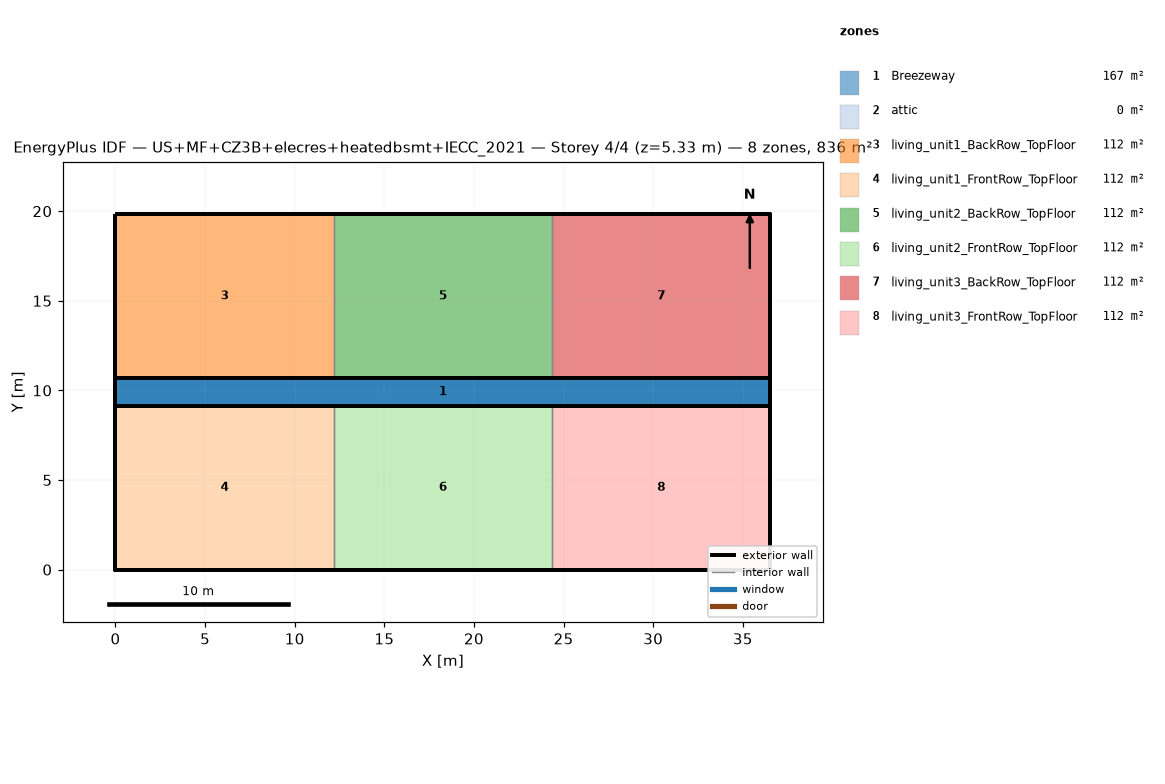
=== STOREY PLAN SPEC (per zone: floor XY polygon, exterior-wall plan segments, windows/doors) ===
zone 1: Breezeway  (167.0 m²)
  floor: (36.54, 9.16) (0.00, 9.16) (0.00, 10.68) (36.54, 10.68)
  floor: (36.54, 9.16) (0.00, 9.16) (0.00, 10.68) (36.54, 10.68)
  floor: (36.54, 9.16) (0.00, 9.16) (0.00, 10.68) (36.54, 10.68)
zone 2: attic  (0.0 m²)
  exterior wall: (36.54, 0.00) – (36.54, 19.84) – (36.54, 9.92)  [29.8 m]
  exterior wall: (0.00, 19.84) – (0.00, 0.00) – (0.00, 9.92)  [29.8 m]
zone 3: living_unit1_BackRow_TopFloor  (111.5 m²)
  floor: (12.18, 10.68) (0.00, 10.68) (0.00, 19.84) (12.18, 19.84)
  exterior wall: (12.18, 19.84) – (0.00, 19.84)  [12.2 m]
  exterior wall: (0.00, 19.84) – (0.00, 10.68)  [9.2 m]
  exterior wall: (0.00, 10.68) – (12.18, 10.68)  [12.2 m]
  interior walls: 1
zone 4: living_unit1_FrontRow_TopFloor  (111.5 m²)
  floor: (12.18, 0.00) (0.00, 0.00) (0.00, 9.16) (12.18, 9.16)
  exterior wall: (0.00, 0.00) – (12.18, 0.00)  [12.2 m]
  exterior wall: (0.00, 9.16) – (0.00, 0.00)  [9.2 m]
  exterior wall: (12.18, 9.16) – (0.00, 9.16)  [12.2 m]
  interior walls: 1
zone 5: living_unit2_BackRow_TopFloor  (111.5 m²)
  floor: (24.36, 10.68) (12.18, 10.68) (12.18, 19.84) (24.36, 19.84)
  exterior wall: (12.18, 10.68) – (24.36, 10.68)  [12.2 m]
  exterior wall: (24.36, 19.84) – (12.18, 19.84)  [12.2 m]
  interior walls: 2
zone 6: living_unit2_FrontRow_TopFloor  (111.5 m²)
  floor: (24.36, 0.00) (12.18, 0.00) (12.18, 9.16) (24.36, 9.16)
  exterior wall: (12.18, 0.00) – (24.36, 0.00)  [12.2 m]
  exterior wall: (24.36, 9.16) – (12.18, 9.16)  [12.2 m]
  interior walls: 2
zone 7: living_unit3_BackRow_TopFloor  (111.5 m²)
  floor: (36.54, 10.68) (24.36, 10.68) (24.36, 19.84) (36.54, 19.84)
  exterior wall: (36.54, 10.68) – (36.54, 19.84)  [9.2 m]
  exterior wall: (36.54, 19.84) – (24.36, 19.84)  [12.2 m]
  exterior wall: (24.36, 10.68) – (36.54, 10.68)  [12.2 m]
  interior walls: 1
zone 8: living_unit3_FrontRow_TopFloor  (111.5 m²)
  floor: (36.54, 0.00) (24.36, 0.00) (24.36, 9.16) (36.54, 9.16)
  exterior wall: (24.36, 0.00) – (36.54, 0.00)  [12.2 m]
  exterior wall: (36.54, 0.00) – (36.54, 9.16)  [9.2 m]
  exterior wall: (36.54, 9.16) – (24.36, 9.16)  [12.2 m]
  interior walls: 1

=== DERIVED (storey summary) ===
Building: US+MF+CZ3B+elecres+heatedbsmt+IECC_2021
Storey: 4 of 4  (floor level z = 5.33 m)
Storey gross floor area: 836.2 m²
Zones on this storey: 8
  - Breezeway: floor 167.0 m²
  - attic: floor 0.0 m²; exterior wall 59.5 m (81.9 m²); WWR 0.0%
  - living_unit1_BackRow_TopFloor: floor 111.5 m²; exterior wall 33.5 m (86.9 m²); WWR 0.0%
  - living_unit1_FrontRow_TopFloor: floor 111.5 m²; exterior wall 33.5 m (86.9 m²); WWR 0.0%
  - living_unit2_BackRow_TopFloor: floor 111.5 m²; exterior wall 24.4 m (63.1 m²); WWR 0.0%
  - living_unit2_FrontRow_TopFloor: floor 111.5 m²; exterior wall 24.4 m (63.1 m²); WWR 0.0%
  - living_unit3_BackRow_TopFloor: floor 111.5 m²; exterior wall 33.5 m (86.9 m²); WWR 0.0%
  - living_unit3_FrontRow_TopFloor: floor 111.5 m²; exterior wall 33.5 m (86.9 m²); WWR 0.0%
Zone adjacency (shared interzone walls):
  - living_unit1_BackRow_TopFloor ↔ living_unit2_BackRow_TopFloor
  - living_unit1_FrontRow_TopFloor ↔ living_unit2_FrontRow_TopFloor
  - living_unit2_BackRow_TopFloor ↔ living_unit3_BackRow_TopFloor
  - living_unit2_FrontRow_TopFloor ↔ living_unit3_FrontRow_TopFloor